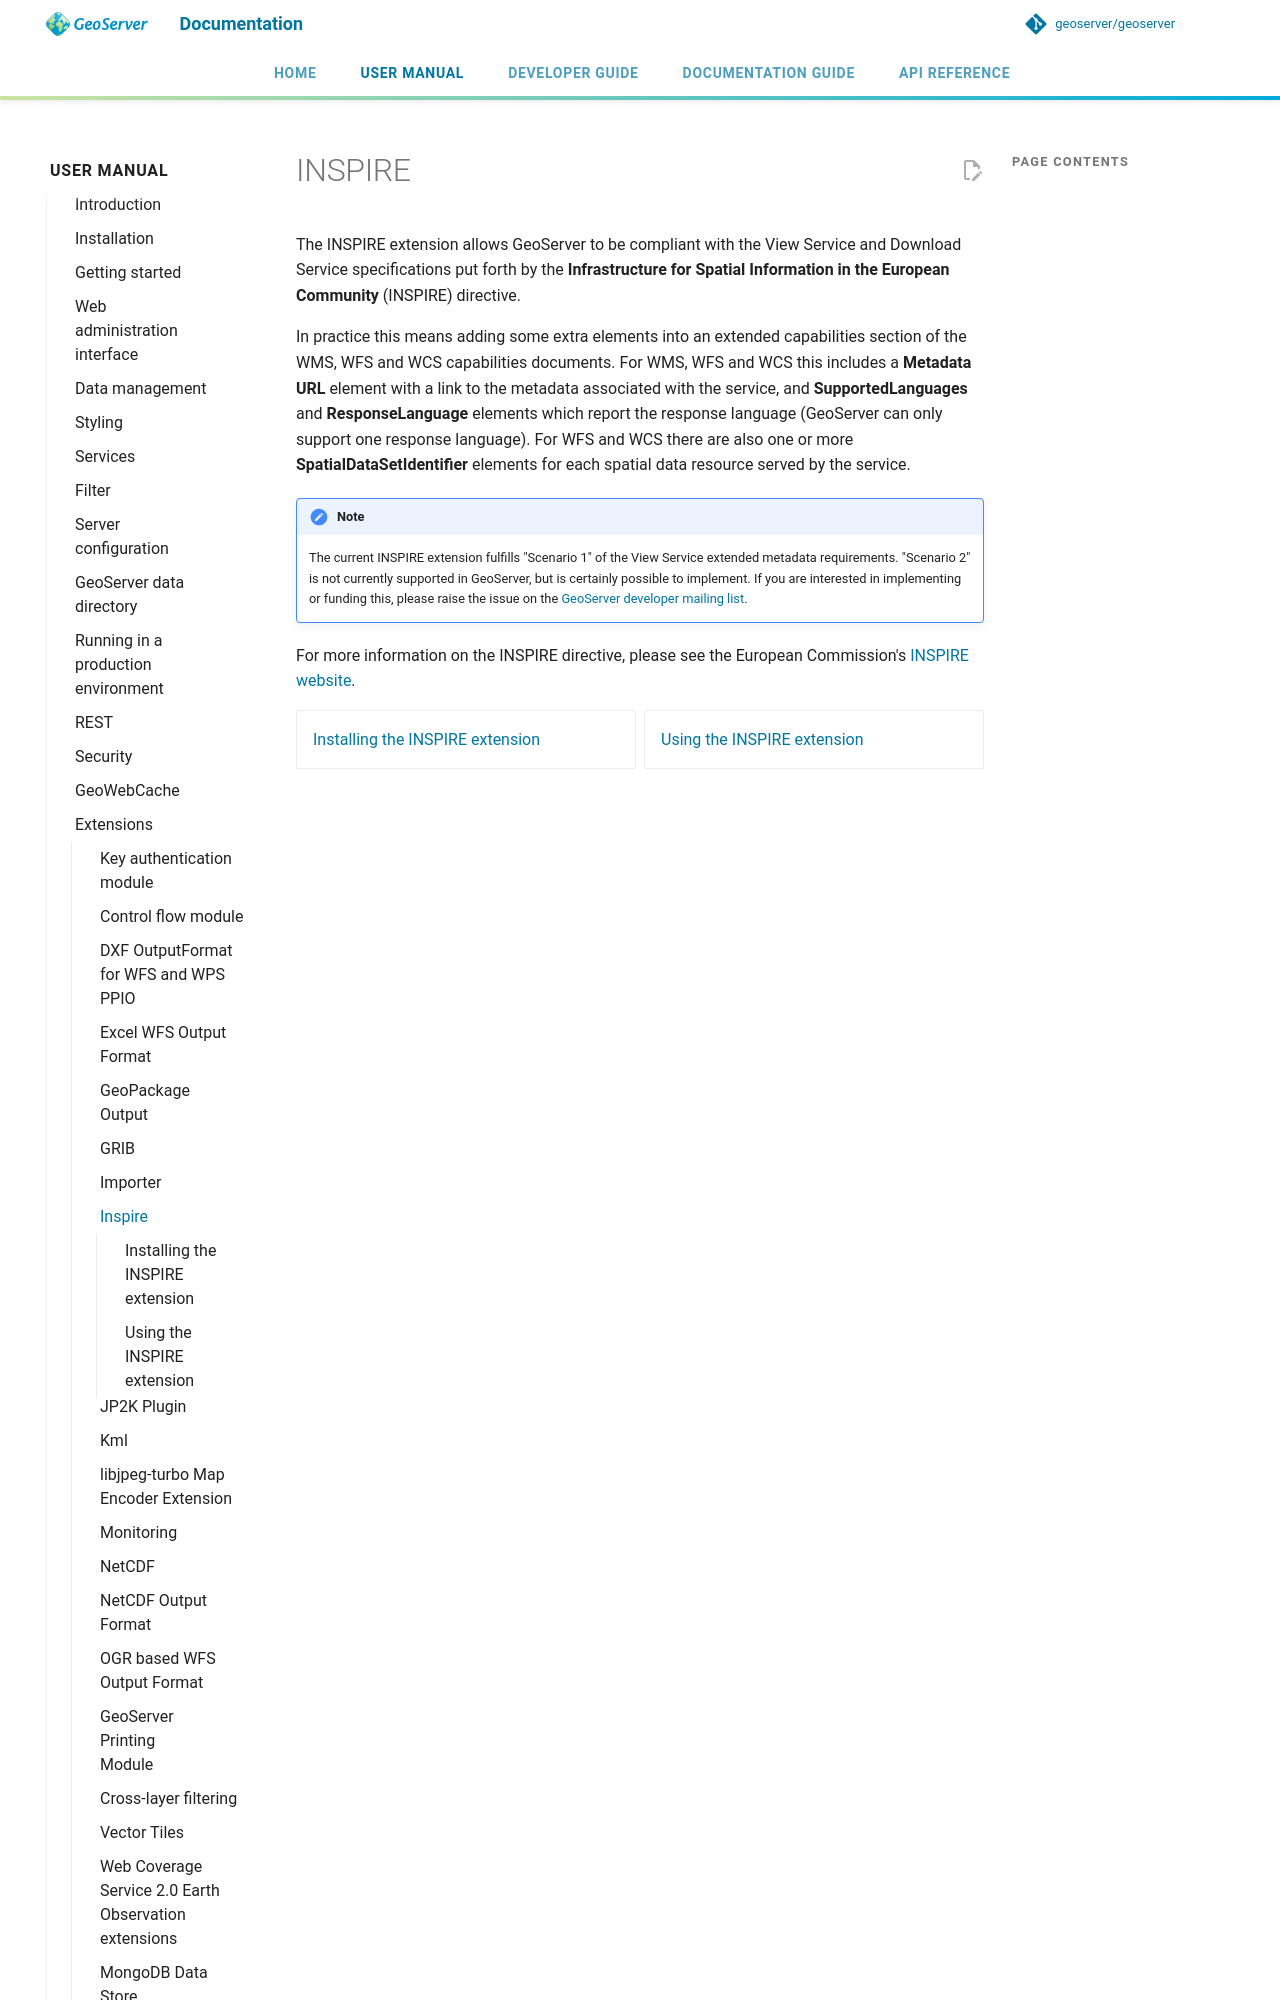

repository: petersmythe/geoserver · page: latest/en/user/extensions/inspire/index.html · generator: mkdocs

# INSPIRE

The INSPIRE extension allows GeoServer to be compliant with the View Service and Download Service specifications put forth by the **Infrastructure for Spatial Information in the European Community** (INSPIRE) directive.

In practice this means adding some extra elements into an extended capabilities section of the WMS, WFS and WCS capabilities documents. For WMS, WFS and WCS this includes a **Metadata URL** element with a link to the metadata associated with the service, and **SupportedLanguages** and **ResponseLanguage** elements which report the response language (GeoServer can only support one response language). For WFS and WCS there are also one or more **SpatialDataSetIdentifier** elements for each spatial data resource served by the service.
